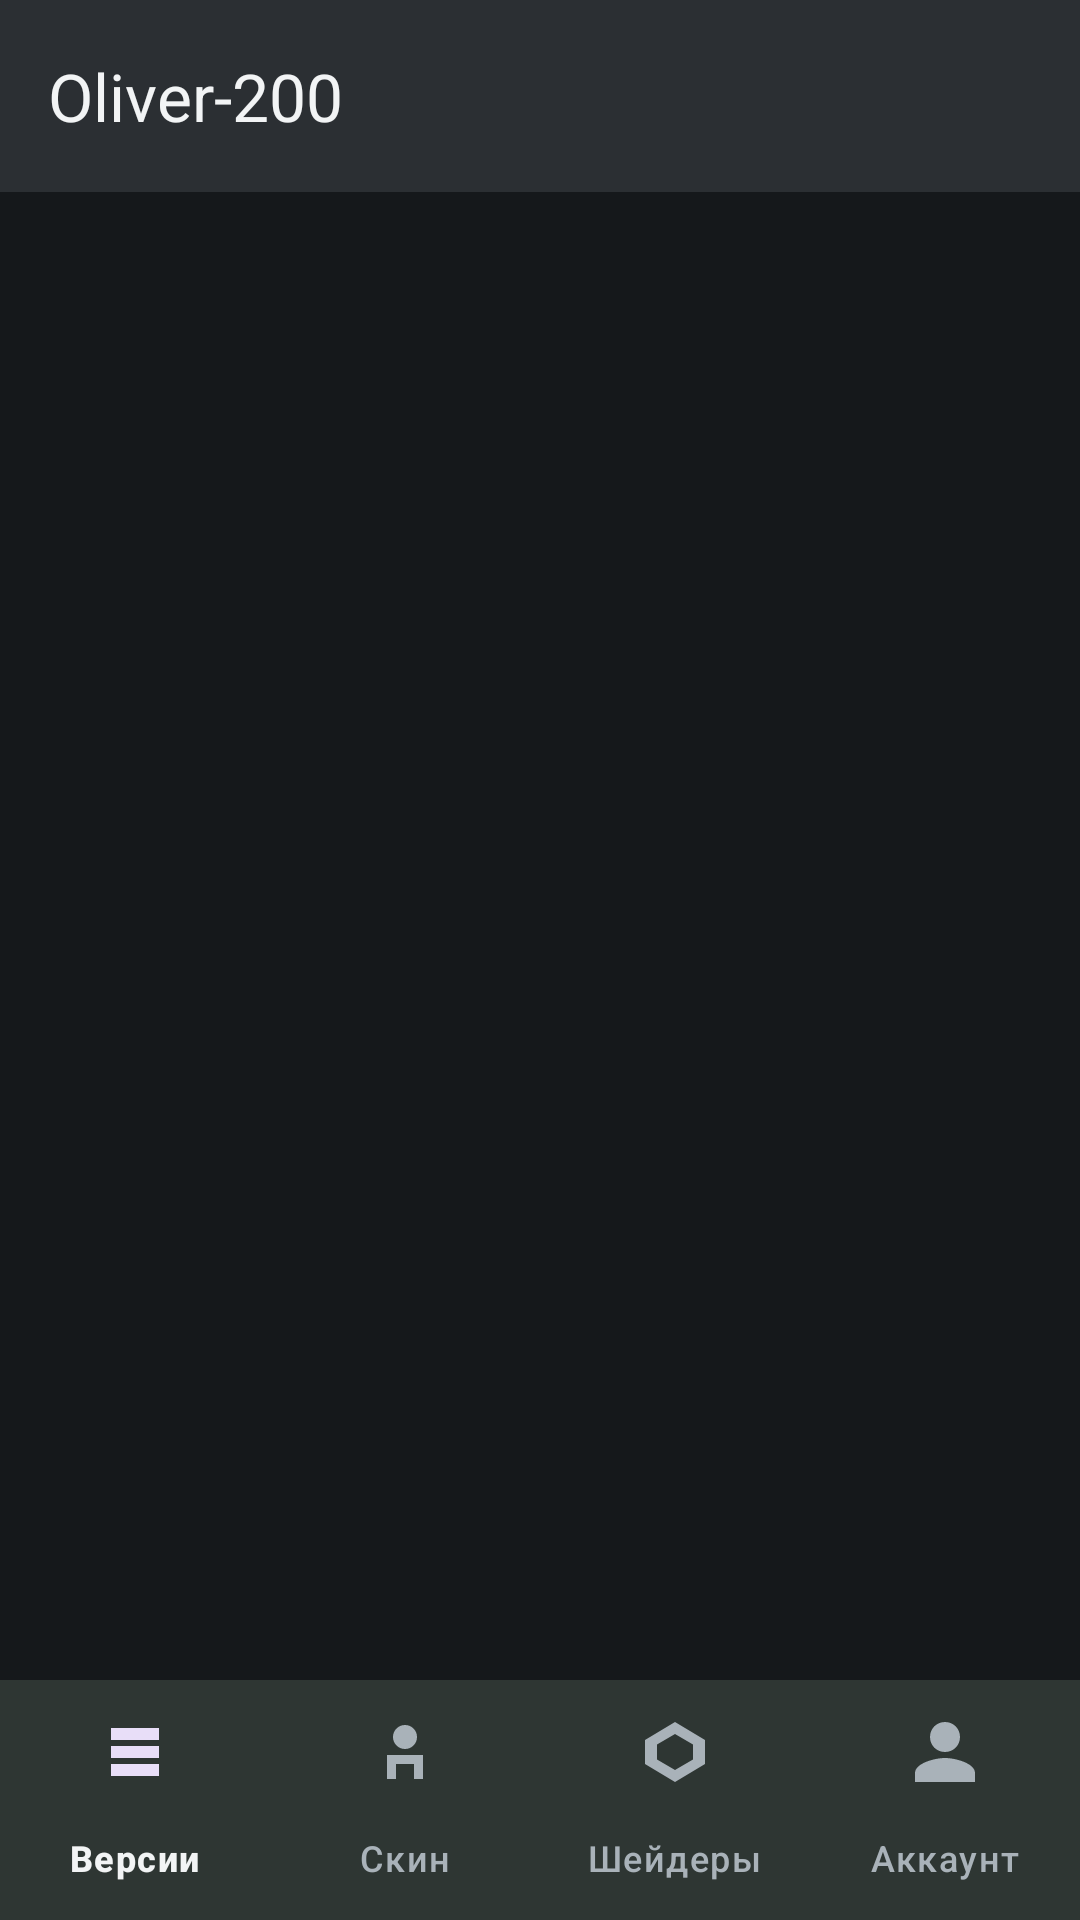

Produce the Android XML layout that renders to this screen, including the resource entries it uses.
<!-- AndroidManifest.xml: application theme Theme.Oliver200 -->
<!-- res/layout/activity_main.xml -->
<?xml version="1.0" encoding="utf-8"?>
<LinearLayout xmlns:android="http://schemas.android.com/apk/res/android"
    xmlns:app="http://schemas.android.com/apk/res-auto"
    android:layout_width="match_parent"
    android:layout_height="match_parent"
    android:orientation="vertical"
    android:fitsSystemWindows="true">

    <com.google.android.material.appbar.MaterialToolbar
        android:id="@+id/toolbar"
        android:layout_width="match_parent"
        android:layout_height="?attr/actionBarSize"
        android:background="?attr/colorSurface"
        app:title="@string/app_name"
        app:titleTextColor="@color/text_primary" />

    <FrameLayout
        android:id="@+id/container"
        android:layout_width="match_parent"
        android:layout_height="0dp"
        android:layout_weight="1" />

    <com.google.android.material.bottomnavigation.BottomNavigationView
        android:id="@+id/bottom_nav"
        android:layout_width="match_parent"
        android:layout_height="wrap_content"
        android:background="?attr/colorSurface"
        app:labelVisibilityMode="labeled"
        app:menu="@menu/bottom_nav" />
</LinearLayout>
<!-- resources referenced by this layout -->
<resources>
  <color name="text_primary">#FFF2F4F5</color>
  <string name="app_name">Oliver-200</string>
  <style name="Theme.Oliver200" parent="Theme.Material3.Dark.NoActionBar">
          <item name="colorPrimary">@color/grass_green</item>
          <item name="colorOnPrimary">@color/text_primary</item>
          <item name="colorPrimaryContainer">@color/grass_green_dark</item>
          <item name="colorSecondary">@color/diamond</item>
          <item name="colorError">@color/redstone</item>
          <item name="android:colorBackground">@color/bedrock</item>
          <item name="colorSurface">@color/stone</item>
          <item name="colorSurfaceVariant">@color/stone_light</item>
          <item name="colorOnSurface">@color/text_primary</item>
          <item name="colorOnSurfaceVariant">@color/text_secondary</item>
          <item name="android:statusBarColor">@color/bedrock</item>
          <item name="android:navigationBarColor">@color/stone</item>
          <item name="android:windowLightStatusBar" tools:targetApi="m">false</item>
      </style>
  <color name="grass_green">#FF5B8C3E</color>
  <color name="grass_green_dark">#FF3E6329</color>
  <color name="diamond">#FF4AC6C6</color>
  <color name="redstone">#FFCF4436</color>
  <color name="bedrock">#FF15181B</color>
  <color name="stone">#FF2B2F33</color>
  <color name="stone_light">#FF3A4046</color>
  <color name="text_secondary">#FFA9B2B9</color>
</resources>
